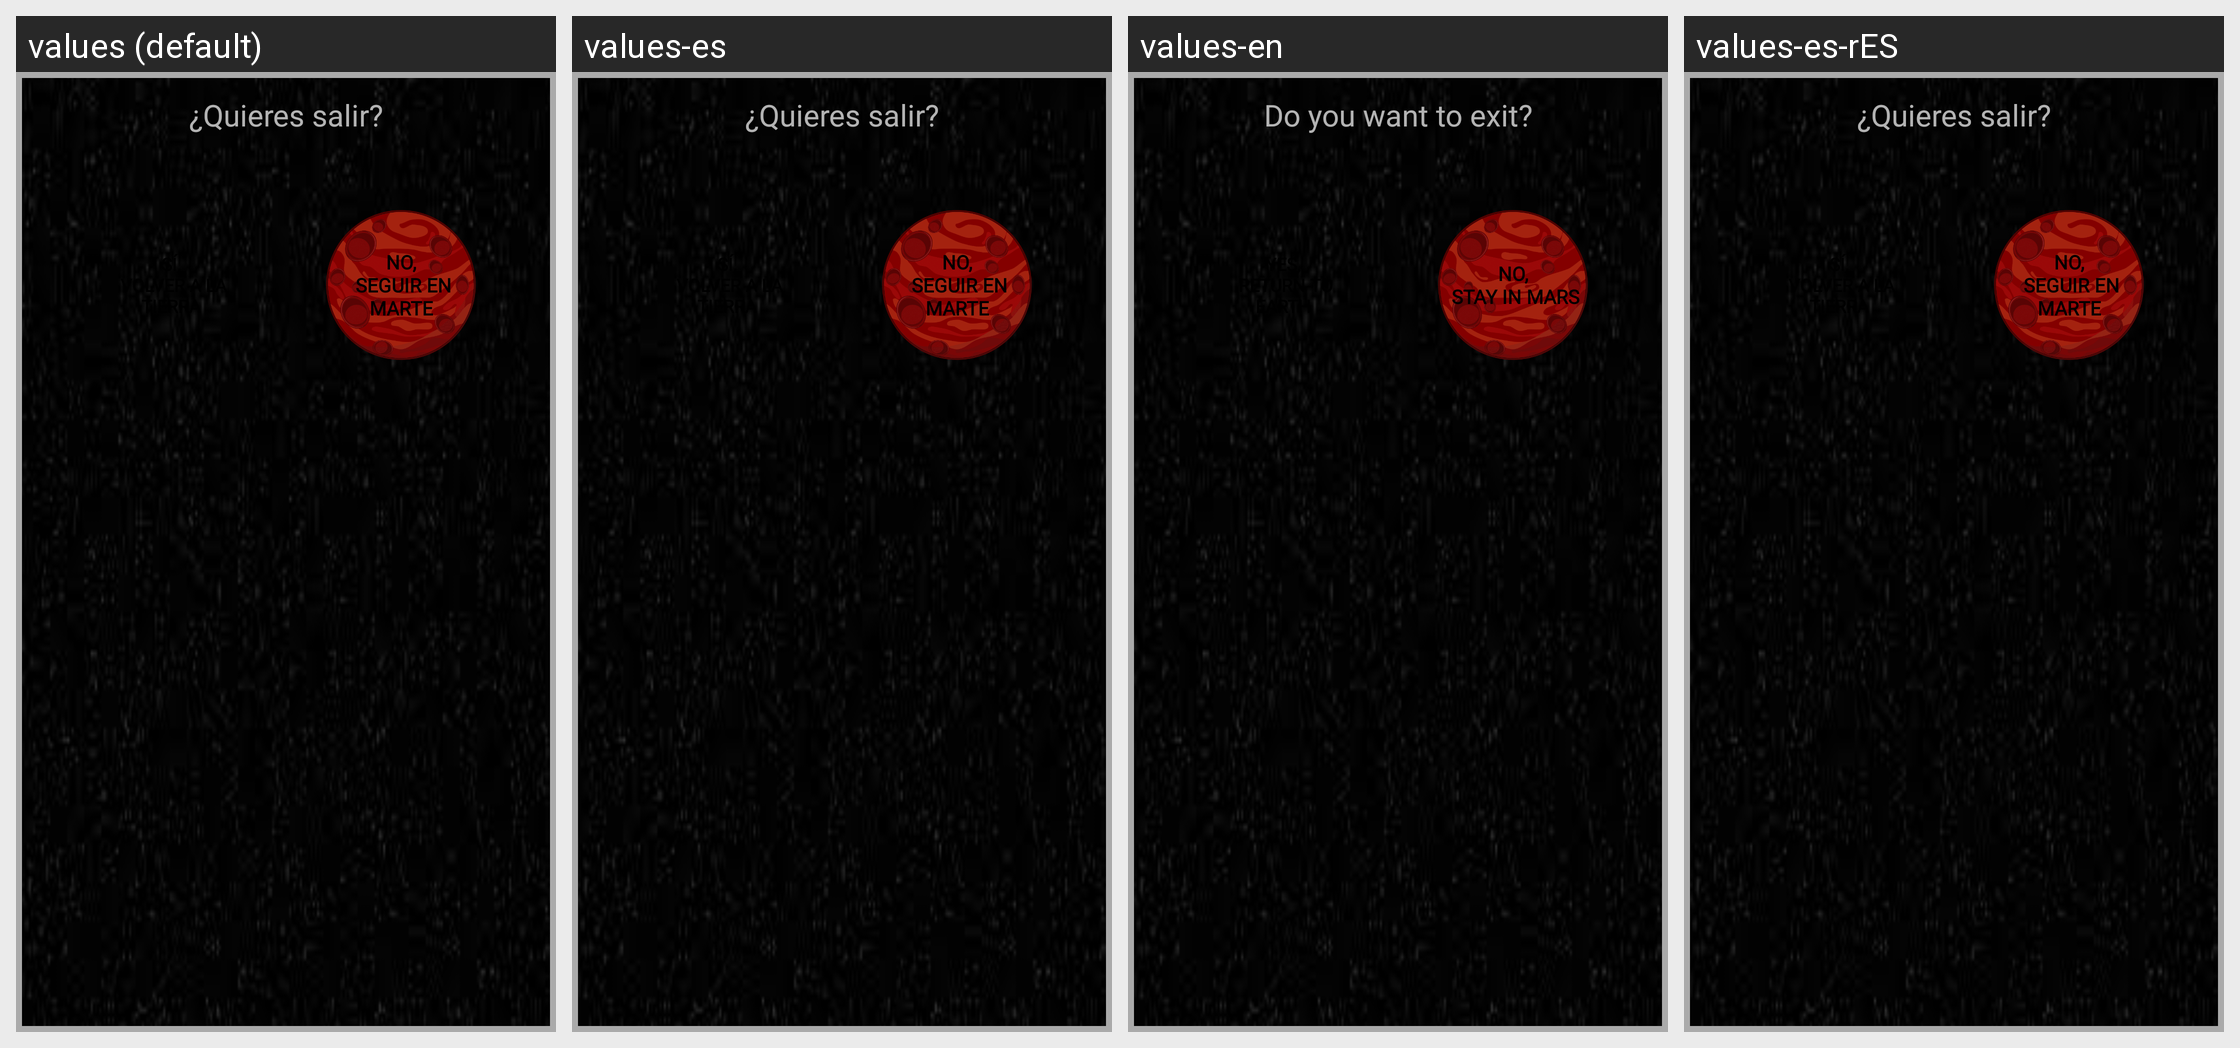

Strings drawn on this Android screen and how each of the app's shown locales translates them:
Android screen res/layout/dialogo_salir.xml rendered under 4 locales, left to right: values (default), values-es, values-en, values-es-rES. Device: Nexus 5 (rendered at 1080×1920; each locale shown at half size, 540×960, under a caption strip naming it); theme Theme.Design.NoActionBar.
Other locales in the repository, not shown: values-en-rGB.
Strings drawn on this screen, with the default value and each locale's value (text and hints the layout hard-codes, and strings that could not be matched under every locale, appear in the picture but are not listed):

salir
  values: ¿Quieres salir?
  values-es: ¿Quieres salir?
  values-en: Do you want to exit?
  values-es-rES: ¿Quieres salir?  [from values-es]

salir_no
  values: No,
       seguir en Marte
  values-es: No,
       seguir en Marte
  values-en: No,
       stay in Mars
  values-es-rES: No,
       seguir en Marte  [from values-es]

salir_si
  values: Sí,
       volver a la Tierra
  values-es: Sí,
       volver a la Tierra
  values-en: Yes,
       return to Earth
  values-es-rES: Sí,
       volver a la Tierra  [from values-es]
